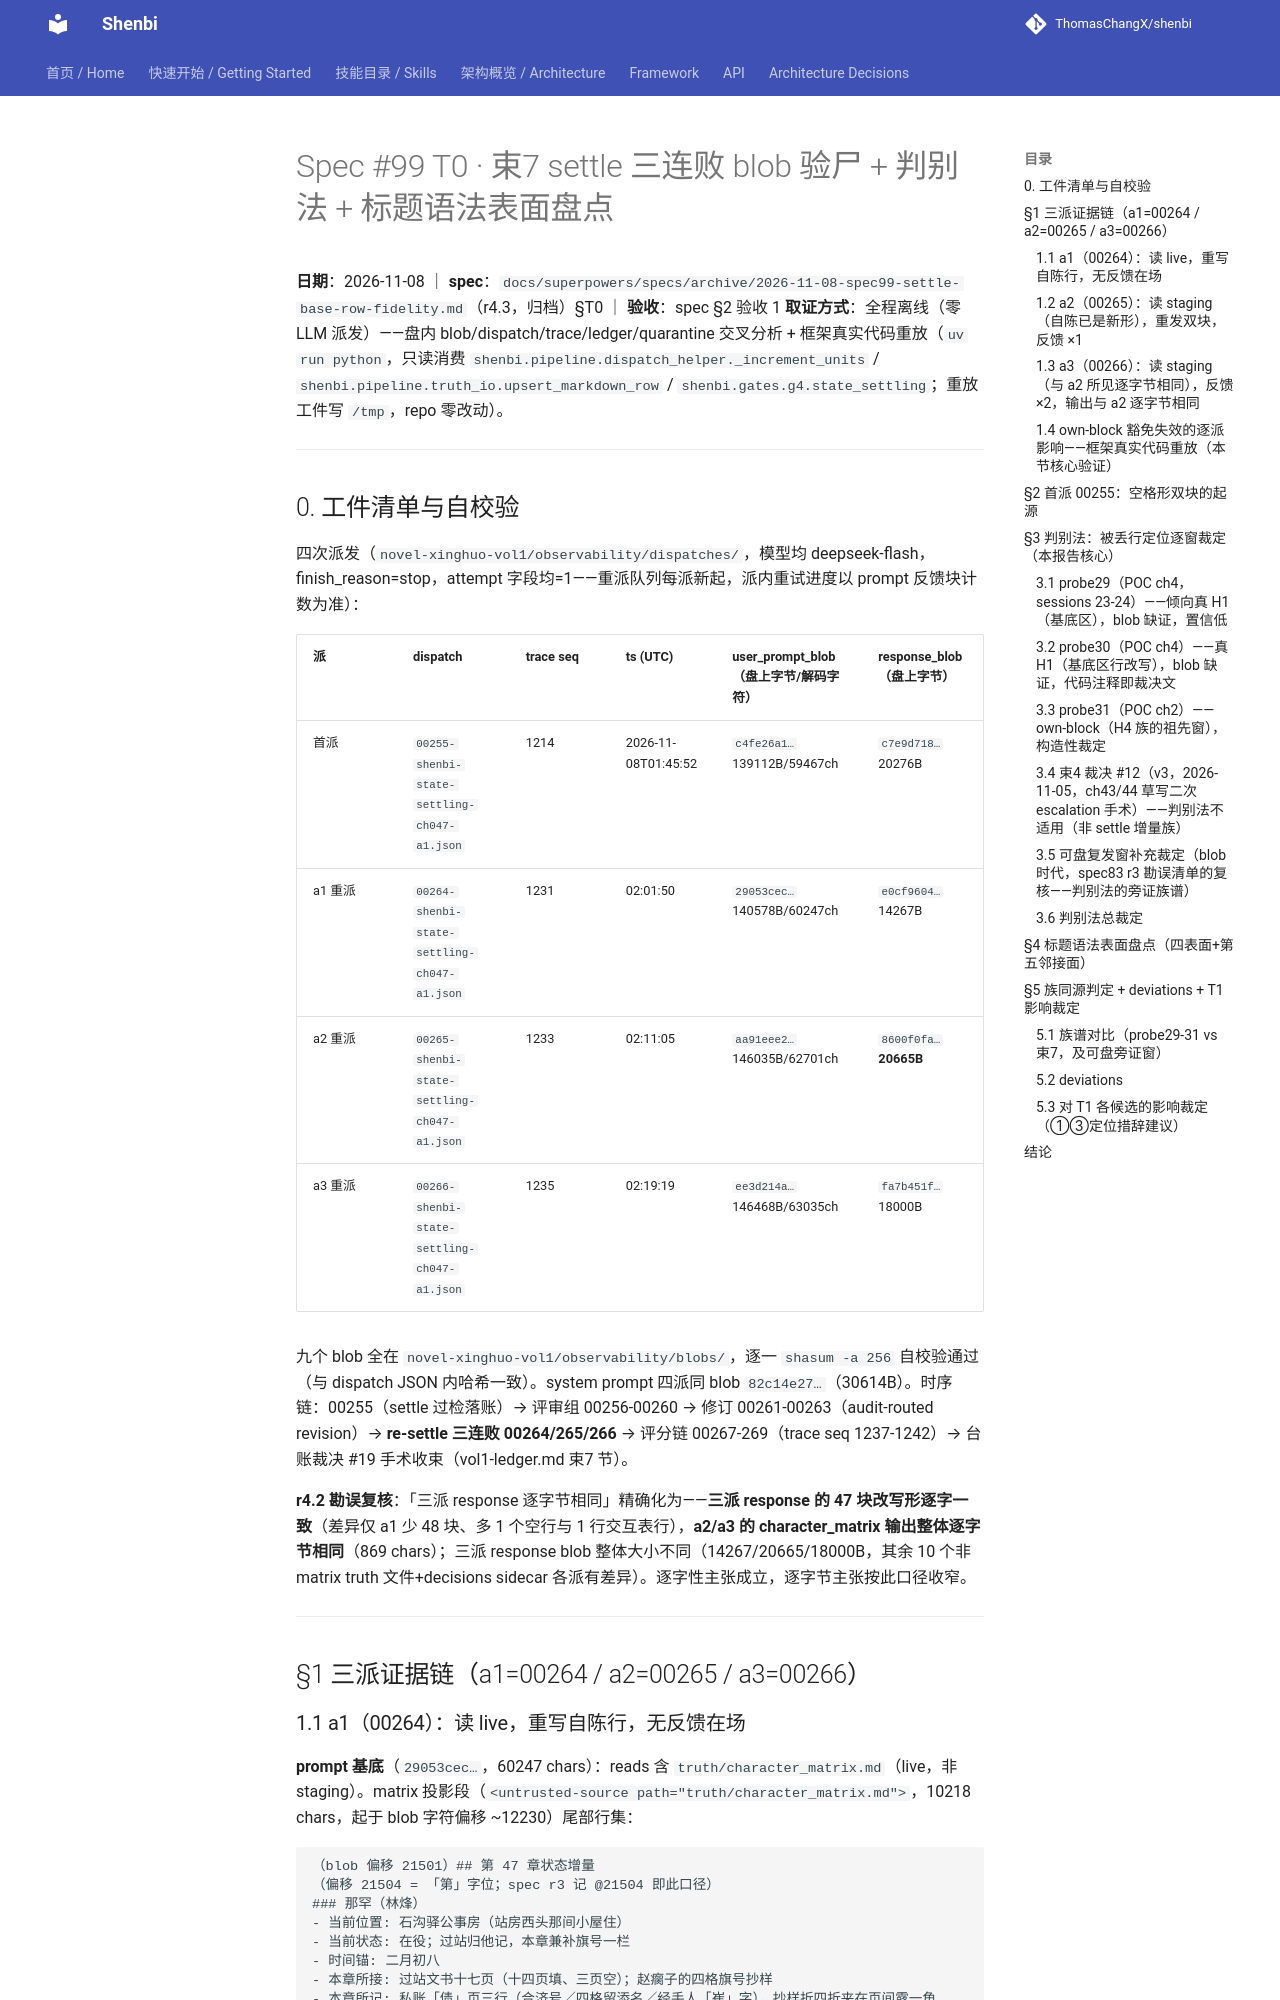

repository: ThomasChangX/shenbi · page: research/2026-11-08-spec99-t0-autopsy/index.html · generator: mkdocs

# Spec #99 T0 · 束7 settle 三连败 blob 验尸 + 判别法 + 标题语法表面盘点

**日期**：2026-11-08 ｜ **spec**：`docs/superpowers/specs/archive/2026-11-08-spec99-settle-base-row-fidelity.md`（r4.3，归档）§T0 ｜ **验收**：spec §2 验收 1
**取证方式**：全程离线（零 LLM 派发）——盘内 blob/dispatch/trace/ledger/quarantine 交叉分析 + 框架真实代码重放（`uv run python`，只读消费 `shenbi.pipeline.dispatch_helper._increment_units` / `shenbi.pipeline.truth_io.upsert_markdown_row` / `shenbi.gates.g4.state_settling`；重放工件写 `/tmp`，repo 零改动）。

---

## 0. 工件清单与自校验

四次派发（`novel-xinghuo-vol1/observability/dispatches/`，模型均 deepseek-flash，finish_reason=stop，attempt 字段均=1——重派队列每派新起，派内重试进度以 prompt 反馈块计数为准）：

| 派 | dispatch | trace seq | ts (UTC) | user_prompt_blob（盘上字节/解码字符） | response_blob（盘上字节） |
|---|---|---|---|---|---|
| 首派 | `00255-shenbi-state-settling-ch047-a1.json` | 1214 | 2026-11-08T01:45:52 | `c4fe26a1…` 139112B/59467ch | `c7e9d718…` 20276B |
| a1 重派 | `00264-shenbi-state-settling-ch047-a1.json` | 1231 | 02:01:50 | `29053cec…` 140578B/60247ch | `e0cf9604…` 14267B |
| a2 重派 | `00265-shenbi-state-settling-ch047-a1.json` | 1233 | 02:11:05 | `aa91eee2…` 146035B/62701ch | `8600f0fa…` **20665B** |
| a3 重派 | `00266-shenbi-state-settling-ch047-a1.json` | 1235 | 02:19:19 | `ee3d214a…` 146468B/63035ch | `fa7b451f…` 18000B |

九个 blob 全在 `novel-xinghuo-vol1/observability/blobs/`，逐一 `shasum -a 256` 自校验通过（与 dispatch JSON 内哈希一致）。system prompt 四派同 blob `82c14e27…`（30614B）。时序链：00255（settle 过检落账）→ 评审组 00256-00260 → 修订 00261-00263（audit-routed revision）→ **re-settle 三连败 00264/265/266** → 评分链 00267-269（trace seq 1237-1242）→ 台账裁决 #19 手术收束（vol1-ledger.md 束7 节）。

**r4.2 勘误复核**：「三派 response 逐字节相同」精确化为——**三派 response 的 47 块改写形逐字一致**（差异仅 a1 少 48 块、多 1 个空行与 1 行交互表行），**a2/a3 的 character_matrix 输出整体逐字节相同**（869 chars）；三派 response blob 整体大小不同（14267/20665/18000B，其余 10 个非 matrix truth 文件+decisions sidecar 各派有差异）。逐字性主张成立，逐字节主张按此口径收窄。

---

## §1 三派证据链（a1=00264 / a2=00265 / a3=00266）
